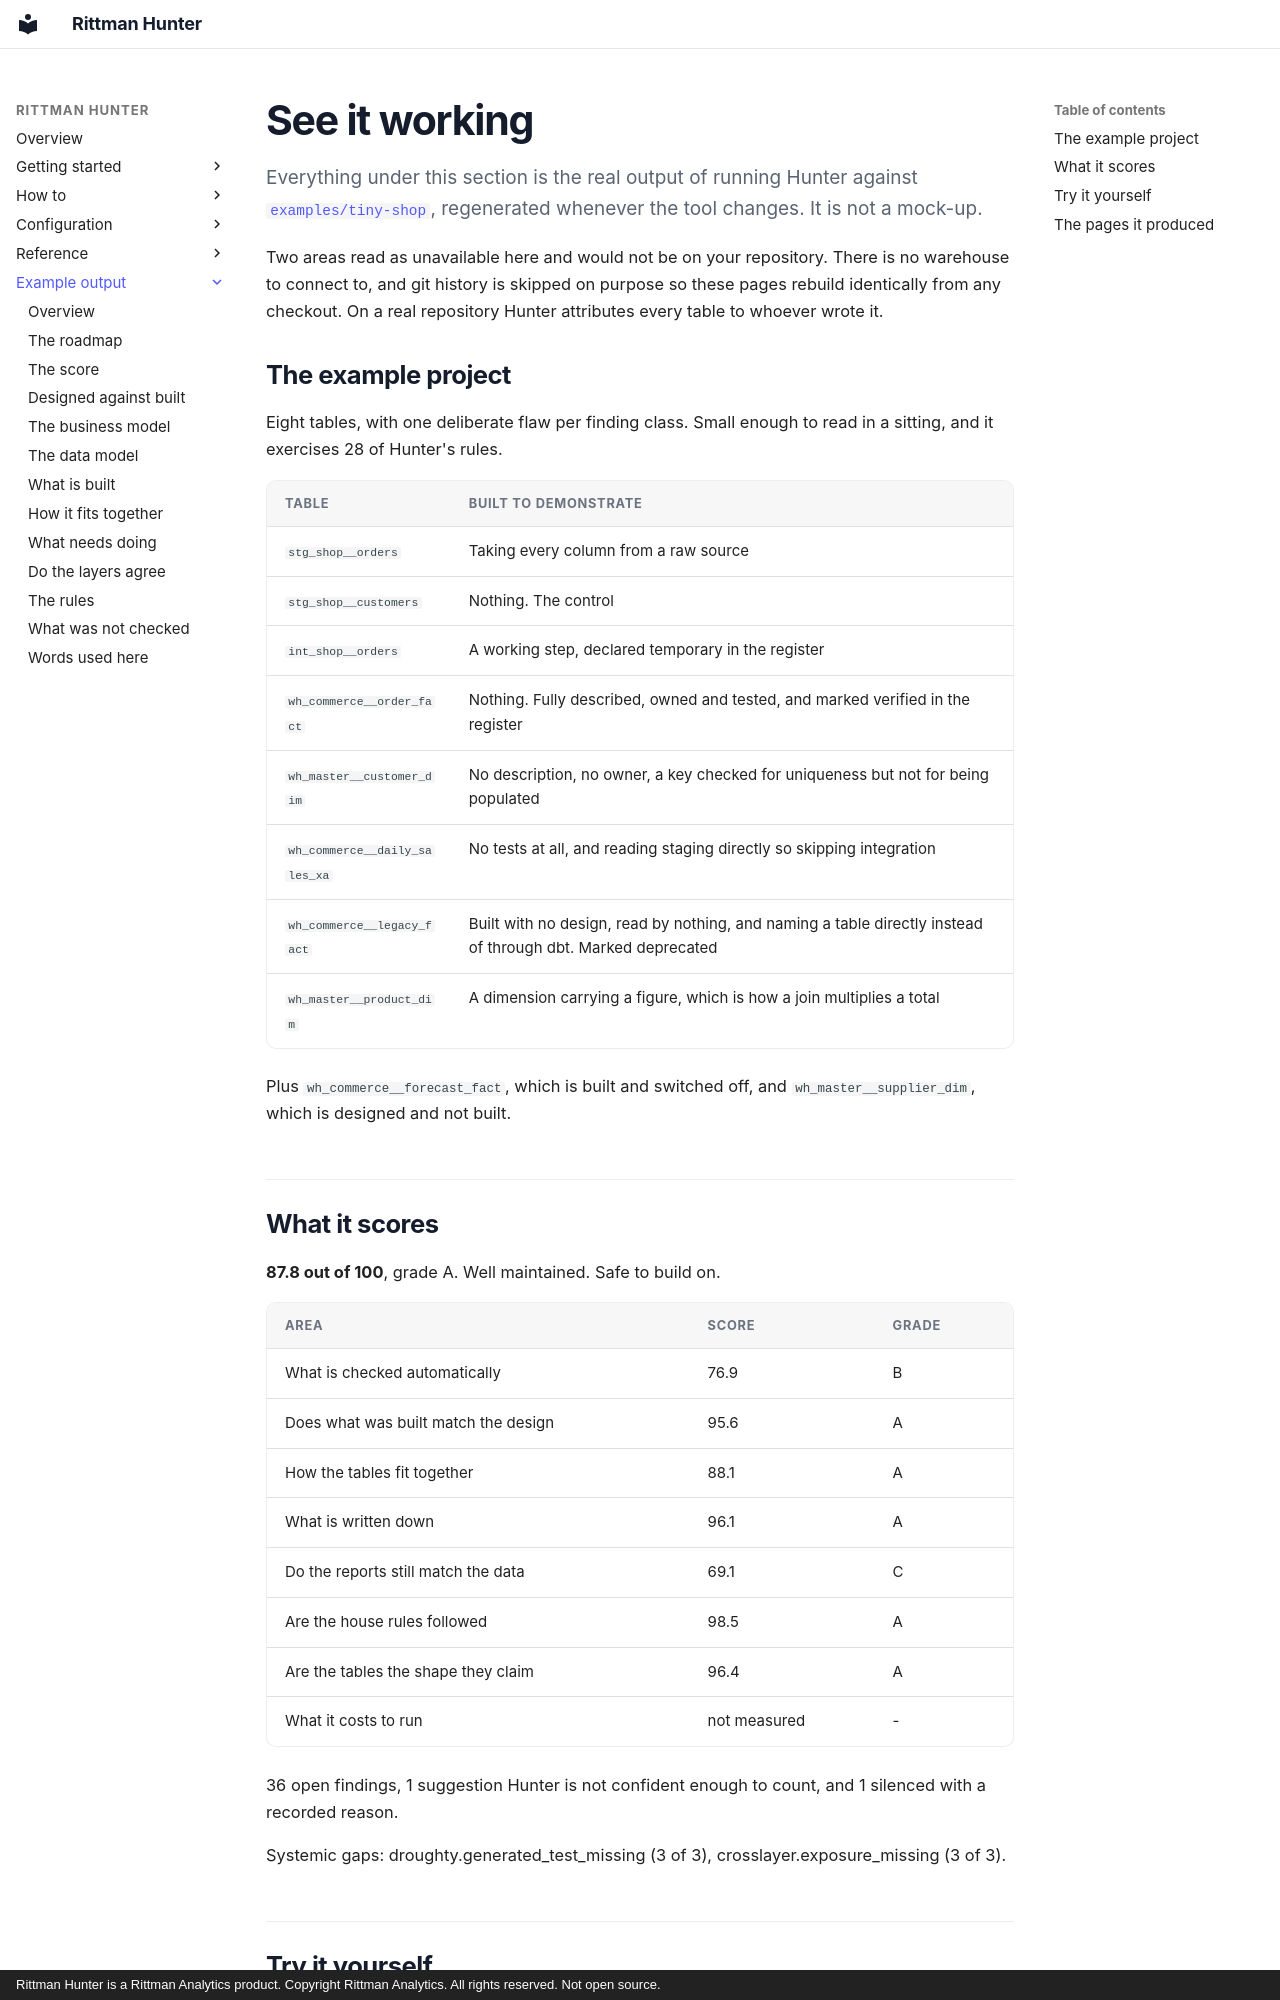

repository: sav-sus/Hunter · page: example/index.html · generator: mkdocs · copyright: Rittman Hunter is a Rittman Analytics product. Copyright Rittman Analytics. All rights reserved. Not open source.

# See it working

Everything under this section is the real output of running Hunter against [`examples/tiny-shop`](https://github.com/sav-sus/Hunter/tree/main/examples/tiny-shop), regenerated whenever the tool changes. It is not a mock-up.

Two areas read as unavailable here and would not be on your repository. There is no warehouse to connect to, and git history is skipped on purpose so these pages rebuild identically from any checkout. On a real repository Hunter attributes every table to whoever wrote it.

## The example project

Eight tables, with one deliberate flaw per finding class. Small enough to read in a sitting, and it exercises 28 of Hunter's rules.

| Table | Built to demonstrate |
|---|---|
| `stg_shop__orders` | Taking every column from a raw source |
| `stg_shop__customers` | Nothing. The control |
| `int_shop__orders` | A working step, declared temporary in the register |
| `wh_commerce__order_fact` | Nothing. Fully described, owned and tested, and marked verified in the register |
| `wh_master__customer_dim` | No description, no owner, a key checked for uniqueness but not for being populated |
| `wh_commerce__daily_sales_xa` | No tests at all, and reading staging directly so skipping integration |
| `wh_commerce__legacy_fact` | Built with no design, read by nothing, and naming a table directly instead of through dbt. Marked deprecated |
| `wh_master__product_dim` | A dimension carrying a figure, which is how a join multiplies a total |

Plus `wh_commerce__forecast_fact`, which is built and switched off, and `wh_master__supplier_dim`, which is designed and not built.

## What it scores

**87.8 out of 100**, grade A. Well maintained. Safe to build on.

| Area | Score | Grade |
|---|---|---|
| What is checked automatically | 76.9 | B |
| Does what was built match the design | 95.6 | A |
| How the tables fit together | 88.1 | A |
| What is written down | 96.1 | A |
| Do the reports still match the data | 69.1 | C |
| Are the house rules followed | 98.5 | A |
| Are the tables the shape they claim | 96.4 | A |
| What it costs to run | not measured | - |

36 open findings, 1 suggestion Hunter is not confident enough to count, and 1 silenced with a recorded reason.

Systemic gaps: droughty.generated_test_missing (3 of 3), crosslayer.exposure_missing (3 of 3).
